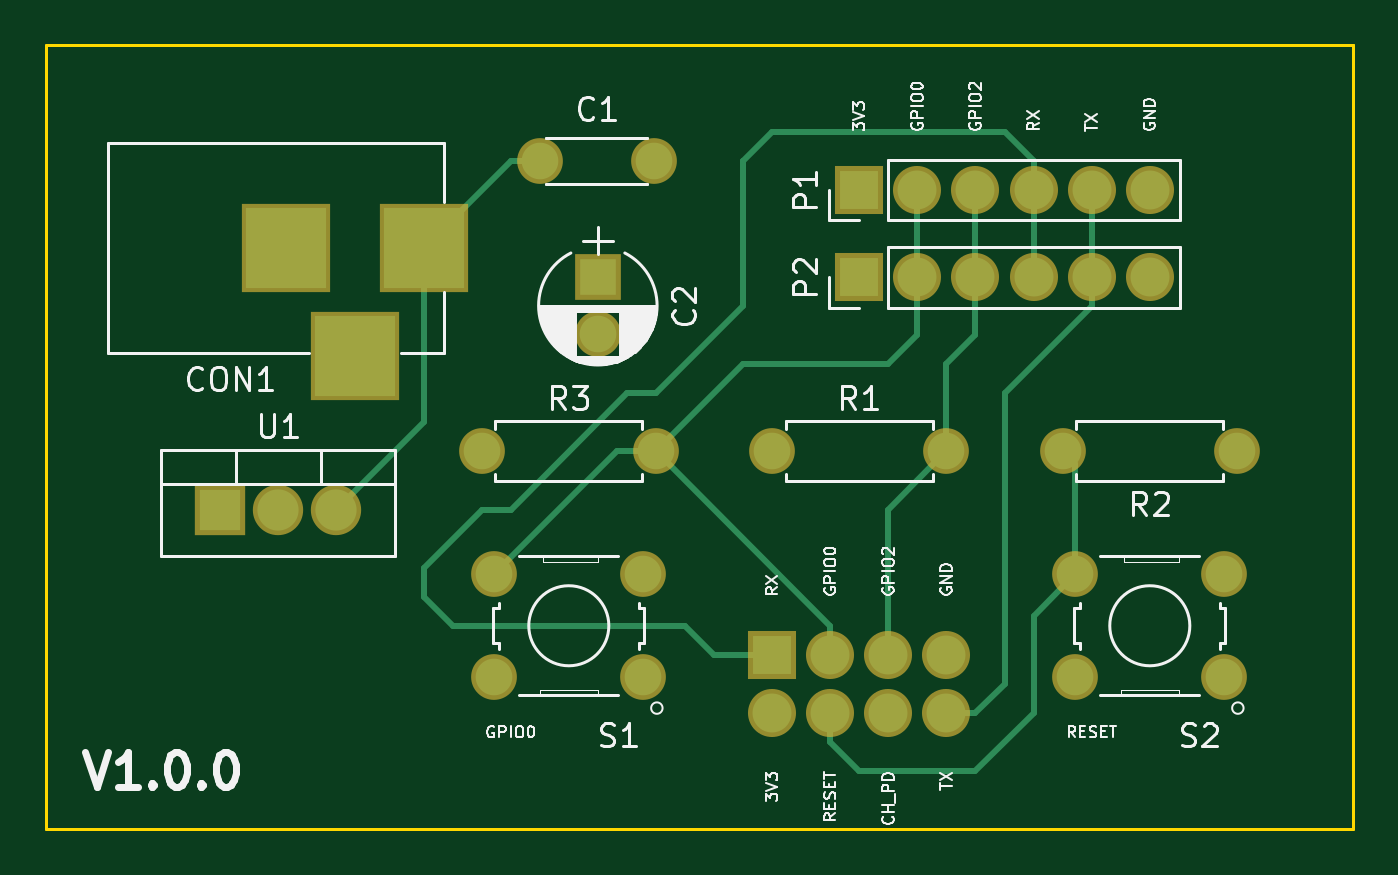
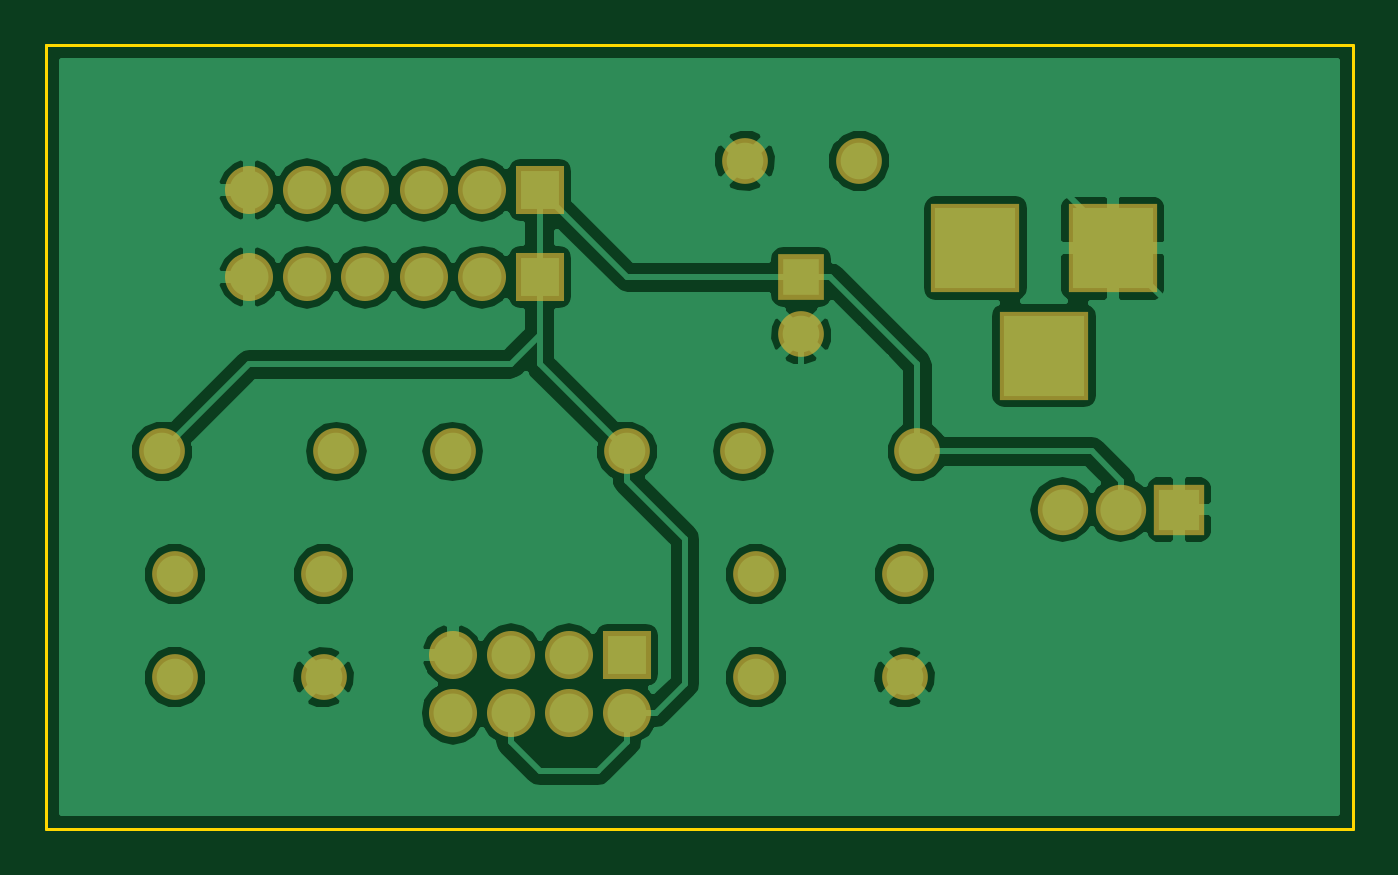
Circuit board: 6 layer files. Board 57.2 x 34.3 mm.
- bottom_copper: board-B.Cu.gbr (49190 bytes)
- bottom_mask: board-B.Mask.gbr (1701 bytes)
- outline: board-Edge.Cuts.gbr (711 bytes)
- top_copper: board-F.Cu.gbr (4231 bytes)
- top_mask: board-F.Mask.gbr (1701 bytes)
- top_silk: board-F.SilkS.gbr (36174 bytes)

=== bottom_copper: board-B.Cu.gbr (49190 bytes, source omitted) ===
=== bottom_mask: board-B.Mask.gbr ===
G04 #@! TF.FileFunction,Soldermask,Bot*
%FSLAX46Y46*%
G04 Gerber Fmt 4.6, Leading zero omitted, Abs format (unit mm)*
G04 Created by KiCad (PCBNEW 4.0.5+dfsg1-4~bpo8+1) date Mon Aug 28 11:49:41 2017*
%MOMM*%
%LPD*%
G01*
G04 APERTURE LIST*
%ADD10C,0.100000*%
%ADD11R,2.000000X2.000000*%
%ADD12C,2.000000*%
%ADD13R,3.900000X3.900000*%
%ADD14R,2.100000X2.100000*%
%ADD15O,2.100000X2.100000*%
%ADD16O,2.000000X2.000000*%
%ADD17R,2.200000X2.200000*%
%ADD18O,2.200000X2.200000*%
G04 APERTURE END LIST*
D10*
D11*
X148590000Y-64770000D03*
D12*
X148590000Y-67270000D03*
D13*
X140970000Y-63500000D03*
X134970000Y-63500000D03*
X137970000Y-68200000D03*
D14*
X156210000Y-81280000D03*
D15*
X156210000Y-83820000D03*
X158750000Y-81280000D03*
X158750000Y-83820000D03*
X161290000Y-81280000D03*
X161290000Y-83820000D03*
X163830000Y-81280000D03*
X163830000Y-83820000D03*
D12*
X156210000Y-72390000D03*
D16*
X163830000Y-72390000D03*
D12*
X176530000Y-72390000D03*
D16*
X168910000Y-72390000D03*
D12*
X143510000Y-72390000D03*
D16*
X151130000Y-72390000D03*
D12*
X150570000Y-82260000D03*
X150570000Y-77760000D03*
X144070000Y-82260000D03*
X144070000Y-77760000D03*
X175970000Y-82260000D03*
X175970000Y-77760000D03*
X169470000Y-82260000D03*
X169470000Y-77760000D03*
D17*
X132080000Y-74930000D03*
D18*
X134620000Y-74930000D03*
X137160000Y-74930000D03*
D12*
X146050000Y-59690000D03*
X151050000Y-59690000D03*
D14*
X160020000Y-60960000D03*
D15*
X162560000Y-60960000D03*
X165100000Y-60960000D03*
X167640000Y-60960000D03*
X170180000Y-60960000D03*
X172720000Y-60960000D03*
D14*
X160020000Y-64770000D03*
D15*
X162560000Y-64770000D03*
X165100000Y-64770000D03*
X167640000Y-64770000D03*
X170180000Y-64770000D03*
X172720000Y-64770000D03*
M02*

=== outline: board-Edge.Cuts.gbr ===
G04 #@! TF.FileFunction,Profile,NP*
%FSLAX46Y46*%
G04 Gerber Fmt 4.6, Leading zero omitted, Abs format (unit mm)*
G04 Created by KiCad (PCBNEW 4.0.5+dfsg1-4~bpo8+1) date Mon Aug 28 11:49:41 2017*
%MOMM*%
%LPD*%
G01*
G04 APERTURE LIST*
%ADD10C,0.100000*%
%ADD11C,0.150000*%
G04 APERTURE END LIST*
D10*
D11*
X125730000Y-54610000D02*
X127000000Y-54610000D01*
X124460000Y-54610000D02*
X125730000Y-54610000D01*
X124460000Y-88900000D02*
X124460000Y-54610000D01*
X125730000Y-88900000D02*
X124460000Y-88900000D01*
X181610000Y-88900000D02*
X125730000Y-88900000D01*
X181610000Y-54610000D02*
X181610000Y-88900000D01*
X181610000Y-54610000D02*
X180340000Y-54610000D01*
X125730000Y-54610000D02*
X181610000Y-54610000D01*
M02*

=== top_copper: board-F.Cu.gbr ===
G04 #@! TF.FileFunction,Copper,L1,Top,Signal*
%FSLAX46Y46*%
G04 Gerber Fmt 4.6, Leading zero omitted, Abs format (unit mm)*
G04 Created by KiCad (PCBNEW 4.0.5+dfsg1-4~bpo8+1) date Mon Aug 28 11:49:41 2017*
%MOMM*%
%LPD*%
G01*
G04 APERTURE LIST*
%ADD10C,0.100000*%
%ADD11R,1.600000X1.600000*%
%ADD12C,1.600000*%
%ADD13R,3.500000X3.500000*%
%ADD14R,1.700000X1.700000*%
%ADD15O,1.700000X1.700000*%
%ADD16O,1.600000X1.600000*%
%ADD17R,1.800000X1.800000*%
%ADD18O,1.800000X1.800000*%
%ADD19C,0.250000*%
G04 APERTURE END LIST*
D10*
D11*
X148590000Y-64770000D03*
D12*
X148590000Y-67270000D03*
D13*
X140970000Y-63500000D03*
X134970000Y-63500000D03*
X137970000Y-68200000D03*
D14*
X156210000Y-81280000D03*
D15*
X156210000Y-83820000D03*
X158750000Y-81280000D03*
X158750000Y-83820000D03*
X161290000Y-81280000D03*
X161290000Y-83820000D03*
X163830000Y-81280000D03*
X163830000Y-83820000D03*
D12*
X156210000Y-72390000D03*
D16*
X163830000Y-72390000D03*
D12*
X176530000Y-72390000D03*
D16*
X168910000Y-72390000D03*
D12*
X143510000Y-72390000D03*
D16*
X151130000Y-72390000D03*
D12*
X150570000Y-82260000D03*
X150570000Y-77760000D03*
X144070000Y-82260000D03*
X144070000Y-77760000D03*
X175970000Y-82260000D03*
X175970000Y-77760000D03*
X169470000Y-82260000D03*
X169470000Y-77760000D03*
D17*
X132080000Y-74930000D03*
D18*
X134620000Y-74930000D03*
X137160000Y-74930000D03*
D12*
X146050000Y-59690000D03*
X151050000Y-59690000D03*
D14*
X160020000Y-60960000D03*
D15*
X162560000Y-60960000D03*
X165100000Y-60960000D03*
X167640000Y-60960000D03*
X170180000Y-60960000D03*
X172720000Y-60960000D03*
D14*
X160020000Y-64770000D03*
D15*
X162560000Y-64770000D03*
X165100000Y-64770000D03*
X167640000Y-64770000D03*
X170180000Y-64770000D03*
X172720000Y-64770000D03*
D19*
X137160000Y-74930000D02*
X140970000Y-71120000D01*
X140970000Y-71120000D02*
X140970000Y-63500000D01*
X140970000Y-63500000D02*
X144780000Y-59690000D01*
X144780000Y-59690000D02*
X146050000Y-59690000D01*
X156210000Y-81280000D02*
X153670000Y-81280000D01*
X154940000Y-66040000D02*
X154940000Y-59690000D01*
X151130000Y-69850000D02*
X154940000Y-66040000D01*
X149860000Y-69850000D02*
X151130000Y-69850000D01*
X144780000Y-74930000D02*
X149860000Y-69850000D01*
X143510000Y-74930000D02*
X144780000Y-74930000D01*
X140970000Y-77470000D02*
X143510000Y-74930000D01*
X140970000Y-78740000D02*
X140970000Y-77470000D01*
X142240000Y-80010000D02*
X140970000Y-78740000D01*
X152400000Y-80010000D02*
X142240000Y-80010000D01*
X153670000Y-81280000D02*
X152400000Y-80010000D01*
X154940000Y-59690000D02*
X154940000Y-59690000D01*
X154940000Y-59690000D02*
X156210000Y-58420000D01*
X156210000Y-58420000D02*
X166370000Y-58420000D01*
X166370000Y-58420000D02*
X167640000Y-59690000D01*
X167640000Y-59690000D02*
X167640000Y-60960000D01*
X167640000Y-64770000D02*
X167640000Y-60960000D01*
X170180000Y-64770000D02*
X170180000Y-60960000D01*
X163830000Y-83820000D02*
X165100000Y-83820000D01*
X170180000Y-66040000D02*
X170180000Y-64770000D01*
X166370000Y-69850000D02*
X170180000Y-66040000D01*
X166370000Y-82550000D02*
X166370000Y-69850000D01*
X165100000Y-83820000D02*
X166370000Y-82550000D01*
X151130000Y-72390000D02*
X154940000Y-68580000D01*
X162560000Y-67310000D02*
X162560000Y-64770000D01*
X161290000Y-68580000D02*
X162560000Y-67310000D01*
X154940000Y-68580000D02*
X161290000Y-68580000D01*
X162560000Y-64770000D02*
X162560000Y-60960000D01*
X151130000Y-72390000D02*
X149440000Y-72390000D01*
X149440000Y-72390000D02*
X144070000Y-77760000D01*
X158750000Y-81280000D02*
X158750000Y-80010000D01*
X158750000Y-80010000D02*
X151130000Y-72390000D01*
X163830000Y-72390000D02*
X163830000Y-68580000D01*
X165100000Y-67310000D02*
X165100000Y-64770000D01*
X163830000Y-68580000D02*
X165100000Y-67310000D01*
X161290000Y-81280000D02*
X161290000Y-74930000D01*
X161290000Y-74930000D02*
X163830000Y-72390000D01*
X165100000Y-64770000D02*
X165100000Y-60960000D01*
X169470000Y-77760000D02*
X169470000Y-72950000D01*
X169470000Y-72950000D02*
X168910000Y-72390000D01*
X158750000Y-83820000D02*
X158750000Y-85090000D01*
X167640000Y-79590000D02*
X169470000Y-77760000D01*
X167640000Y-83820000D02*
X167640000Y-79590000D01*
X165100000Y-86360000D02*
X167640000Y-83820000D01*
X160020000Y-86360000D02*
X165100000Y-86360000D01*
X158750000Y-85090000D02*
X160020000Y-86360000D01*
M02*

=== top_mask: board-F.Mask.gbr ===
G04 #@! TF.FileFunction,Soldermask,Top*
%FSLAX46Y46*%
G04 Gerber Fmt 4.6, Leading zero omitted, Abs format (unit mm)*
G04 Created by KiCad (PCBNEW 4.0.5+dfsg1-4~bpo8+1) date Mon Aug 28 11:49:41 2017*
%MOMM*%
%LPD*%
G01*
G04 APERTURE LIST*
%ADD10C,0.100000*%
%ADD11R,2.000000X2.000000*%
%ADD12C,2.000000*%
%ADD13R,3.900000X3.900000*%
%ADD14R,2.100000X2.100000*%
%ADD15O,2.100000X2.100000*%
%ADD16O,2.000000X2.000000*%
%ADD17R,2.200000X2.200000*%
%ADD18O,2.200000X2.200000*%
G04 APERTURE END LIST*
D10*
D11*
X148590000Y-64770000D03*
D12*
X148590000Y-67270000D03*
D13*
X140970000Y-63500000D03*
X134970000Y-63500000D03*
X137970000Y-68200000D03*
D14*
X156210000Y-81280000D03*
D15*
X156210000Y-83820000D03*
X158750000Y-81280000D03*
X158750000Y-83820000D03*
X161290000Y-81280000D03*
X161290000Y-83820000D03*
X163830000Y-81280000D03*
X163830000Y-83820000D03*
D12*
X156210000Y-72390000D03*
D16*
X163830000Y-72390000D03*
D12*
X176530000Y-72390000D03*
D16*
X168910000Y-72390000D03*
D12*
X143510000Y-72390000D03*
D16*
X151130000Y-72390000D03*
D12*
X150570000Y-82260000D03*
X150570000Y-77760000D03*
X144070000Y-82260000D03*
X144070000Y-77760000D03*
X175970000Y-82260000D03*
X175970000Y-77760000D03*
X169470000Y-82260000D03*
X169470000Y-77760000D03*
D17*
X132080000Y-74930000D03*
D18*
X134620000Y-74930000D03*
X137160000Y-74930000D03*
D12*
X146050000Y-59690000D03*
X151050000Y-59690000D03*
D14*
X160020000Y-60960000D03*
D15*
X162560000Y-60960000D03*
X165100000Y-60960000D03*
X167640000Y-60960000D03*
X170180000Y-60960000D03*
X172720000Y-60960000D03*
D14*
X160020000Y-64770000D03*
D15*
X162560000Y-64770000D03*
X165100000Y-64770000D03*
X167640000Y-64770000D03*
X170180000Y-64770000D03*
X172720000Y-64770000D03*
M02*

=== top_silk: board-F.SilkS.gbr (36174 bytes, source omitted) ===
